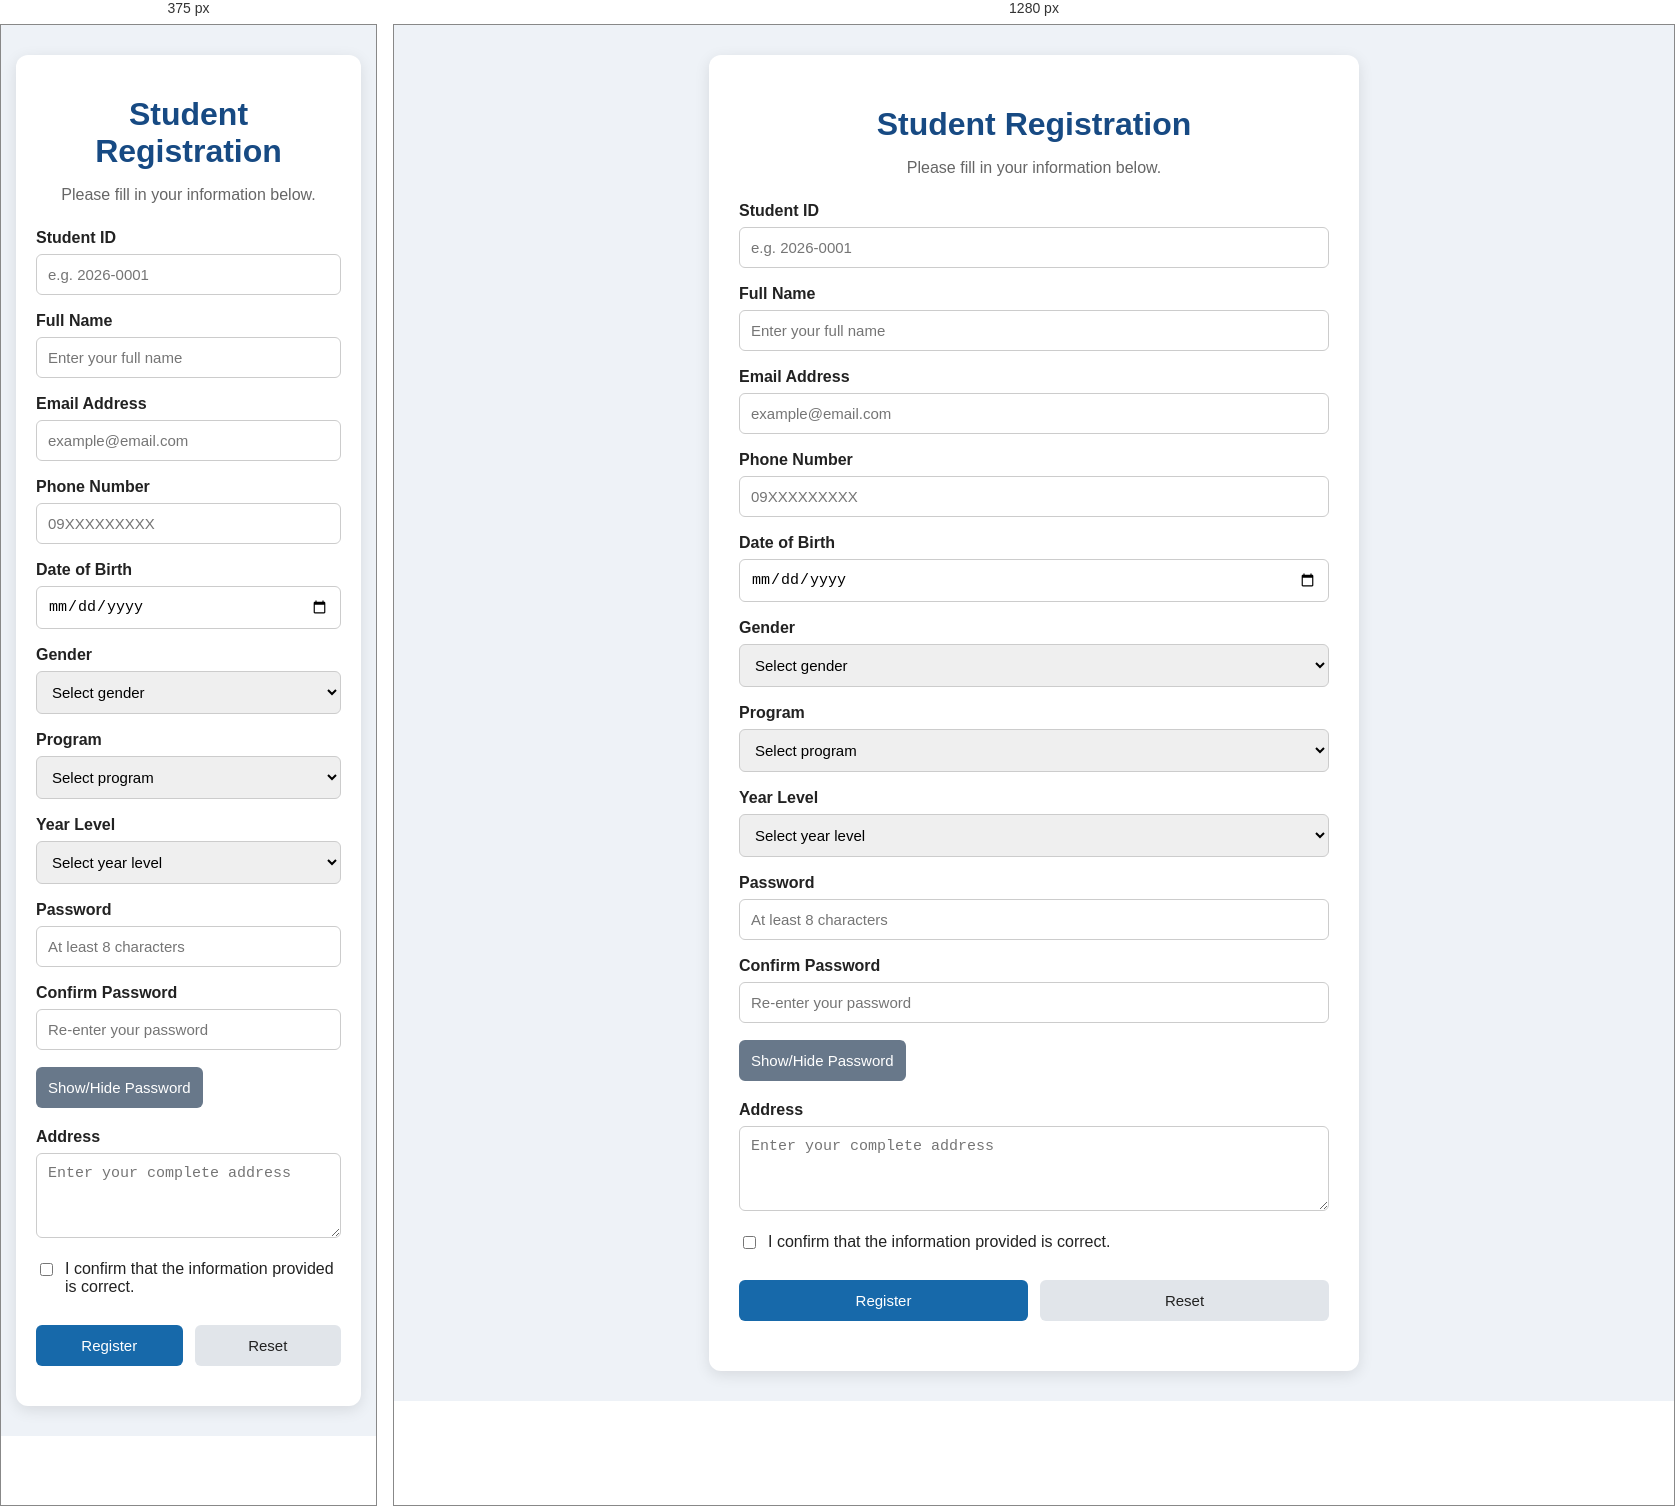
Rendered at 375 px and 1280 px, left to right.

<!-- file: index.html -->

<!DOCTYPE html>
<html lang="en">
<head>
    <meta charset="UTF-8">
    <meta name="viewport" content="width=device-width, initial-scale=1.0">
    <title>Student Registration Form</title>
    <link rel="stylesheet" href="style.css">
</head>
<body>

<div class="container">
    <h1>Student Registration</h1>
    <p class="subtitle">Please fill in your information below.</p>

    <form id="registrationForm" novalidate>
        <div class="form-group">
            <label for="studentId">Student ID</label>
            <input type="text" id="studentId" data-label="Student ID"
                   placeholder="e.g. 2026-0001">
            <small class="error-message"></small>
        </div>

        <div class="form-group">
            <label for="fullName">Full Name</label>
            <input type="text" id="fullName" data-label="Full Name"
                   placeholder="Enter your full name">
            <small class="error-message"></small>
        </div>

        <div class="form-group">
            <label for="email">Email Address</label>
            <input type="text" id="email" data-label="Email"
                   placeholder="example@email.com">
            <small class="error-message"></small>
        </div>

        <div class="form-group">
            <label for="phone">Phone Number</label>
            <input type="text" id="phone" data-label="Phone Number"
                   placeholder="09XXXXXXXXX">
            <small class="error-message"></small>
        </div>

        <div class="form-group">
            <label for="dob">Date of Birth</label>
            <input type="date" id="dob" data-label="Date of Birth">
            <small class="error-message"></small>
        </div>

        <div class="form-group">
            <label for="gender">Gender</label>
            <select id="gender" data-label="Gender">
                <option value="">Select gender</option>
                <option value="Male">Male</option>
                <option value="Female">Female</option>
                <option value="Prefer not to say">Prefer not to say</option>
            </select>
            <small class="error-message"></small>
        </div>

        <div class="form-group">
            <label for="program">Program</label>
            <select id="program" data-label="Program">
                <option value="">Select program</option>
                <option value="BSIT">BS Information Technology</option>
                <option value="BSCS">BS Computer Science</option>
                <option value="BSBA">BS Business Administration</option>
                <option value="BSED">BS Secondary Education</option>
            </select>
            <small class="error-message"></small>
        </div>

        <div class="form-group">
            <label for="yearLevel">Year Level</label>
            <select id="yearLevel" data-label="Year Level">
                <option value="">Select year level</option>
                <option value="1st Year">1st Year</option>
                <option value="2nd Year">2nd Year</option>
                <option value="3rd Year">3rd Year</option>
                <option value="4th Year">4th Year</option>
            </select>
            <small class="error-message"></small>
        </div>

        <div class="form-group">
            <label for="password">Password</label>
            <input type="password" id="password" data-label="Password"
                   placeholder="At least 8 characters">
            <small class="error-message"></small>
        </div>

        <div class="form-group">
            <label for="confirmPassword">Confirm Password</label>
            <input type="password" id="confirmPassword"
                   data-label="Confirm Password"
                   placeholder="Re-enter your password">
            <small class="error-message"></small>
        </div>

        <button type="button" id="togglePassword" class="toggle-btn">
            Show/Hide Password
        </button>

        <div class="form-group">
            <label for="address">Address</label>
            <textarea id="address" data-label="Address"
                      placeholder="Enter your complete address"></textarea>
            <small class="error-message"></small>
        </div>

        <div class="agreement">
            <input type="checkbox" id="agreement">
            <label for="agreement">
                I confirm that the information provided is correct.
            </label>
        </div>
        <small id="agreementError" class="error-message"></small>

        <div class="buttons">
            <button type="submit" class="submit-btn">Register</button>
            <button type="reset" class="reset-btn">Reset</button>
        </div>

        <p id="successMessage" role="status" aria-live="polite"></p>
    </form>
</div>

<script src="script.js"></script>
</body>
</html>

/* @media block from style.css */
@media (max-width: 480px) {
    .container {
        padding: 20px;
    }
}